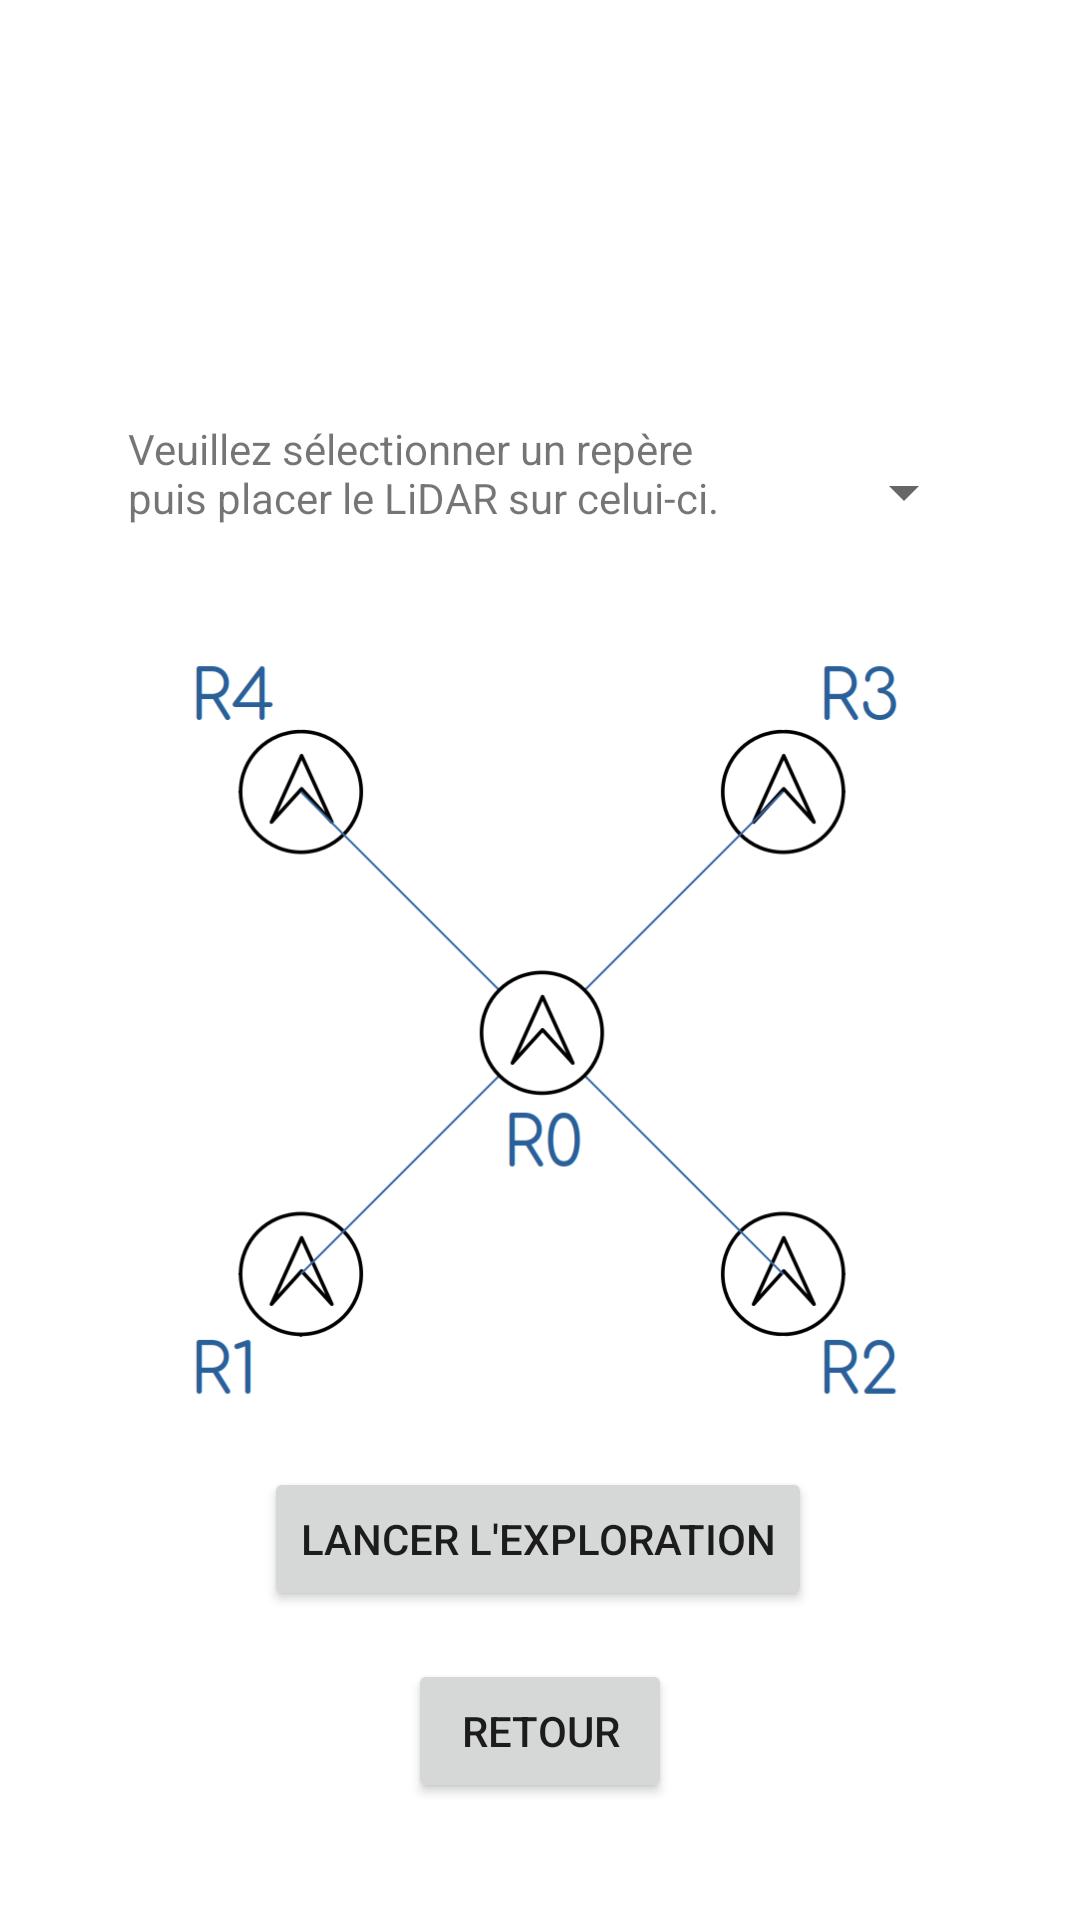

The Android layout XML behind this screen, and the referenced resources:
<!-- AndroidManifest.xml: application theme Theme.NirvanApp -->
<!-- res/layout/fragment_scan.xml -->
<?xml version="1.0" encoding="utf-8"?>

<androidx.constraintlayout.widget.ConstraintLayout xmlns:android="http://schemas.android.com/apk/res/android"
    xmlns:app="http://schemas.android.com/apk/res-auto"
    xmlns:tools="http://schemas.android.com/tools"
    android:layout_width="match_parent"
    android:layout_height="match_parent"
    tools:context=".GUI.fragments.ScanFragment">

    

    

    <TextView
        android:id="@+id/scan_message_textView"
        android:layout_width="217dp"
        android:layout_height="49dp"
        android:layout_marginTop="140dp"
        android:text="@string/scan_place_message"
        app:layout_constraintEnd_toEndOf="parent"
        app:layout_constraintHorizontal_bias="0.298"
        app:layout_constraintStart_toStartOf="parent"
        app:layout_constraintTop_toTopOf="parent" />

    <Button
        android:id="@+id/scan_scan_button"
        android:layout_width="wrap_content"
        android:layout_height="wrap_content"
        android:text="@string/startScan_button"
        app:layout_constraintEnd_toEndOf="parent"
        app:layout_constraintHorizontal_bias="0.497"
        app:layout_constraintStart_toStartOf="parent"
        app:layout_constraintTop_toBottomOf="@+id/imageView" />

    <Spinner
        android:id="@+id/scan_mark_spinner"
        android:layout_width="wrap_content"
        android:layout_height="wrap_content"
        android:contentDescription="@string/marks_message"
        android:minHeight="48dp"
        app:layout_constraintEnd_toEndOf="parent"
        app:layout_constraintHorizontal_bias="0.34"
        app:layout_constraintStart_toEndOf="@+id/scan_message_textView"
        app:layout_constraintTop_toTopOf="@+id/scan_message_textView" />

    <Button
        android:id="@+id/scan_back_button"
        android:layout_width="wrap_content"
        android:layout_height="wrap_content"
        android:layout_marginTop="16dp"
        android:text="@string/back_button"
        app:layout_constraintEnd_toEndOf="parent"
        app:layout_constraintStart_toStartOf="parent"
        app:layout_constraintTop_toBottomOf="@+id/scan_scan_button" />

    <ImageView
        android:id="@+id/imageView"
        android:layout_width="295dp"
        android:layout_height="300dp"
        android:src="@drawable/marks_image"
        app:layout_constraintEnd_toEndOf="parent"
        app:layout_constraintStart_toStartOf="parent"
        app:layout_constraintTop_toBottomOf="@+id/scan_message_textView" />

</androidx.constraintlayout.widget.ConstraintLayout>
<!-- resources referenced by this layout -->
<resources>
  <!-- drawable marks_image: png bitmap (drawable, 61326 bytes) -->
  <string name="back_button">retour</string>
  <string name="marks_message">Repères</string>
  <string name="scan_place_message">Veuillez sélectionner un repère puis placer le LiDAR sur celui-ci.</string>
  <string name="startScan_button">lancer l\'exploration</string>
  <style name="Theme.NirvanApp" parent="Theme.MaterialComponents.DayNight.DarkActionBar">
          
          <item name="colorPrimary">@color/purple_500</item>
          <item name="colorPrimaryVariant">@color/purple_700</item>
          <item name="colorOnPrimary">@color/white</item>
          
          <item name="colorSecondary">@color/teal_200</item>
          <item name="colorSecondaryVariant">@color/teal_700</item>
          <item name="colorOnSecondary">@color/black</item>
          
          <item name="android:statusBarColor" tools:targetApi="l">?attr/colorPrimaryVariant</item>
          
      </style>
  <!-- not gathered from this repository: default colours our renderer supplied (Android Studio template values) -->
  <color name="purple_500">#FF6200EE</color>
  <color name="purple_700">#FF3700B3</color>
  <color name="teal_200">#FF03DAC5</color>
  <color name="teal_700">#FF018786</color>
  <color name="black">#FF000000</color>
  <color name="white">#FFFFFFFF</color>
</resources>
